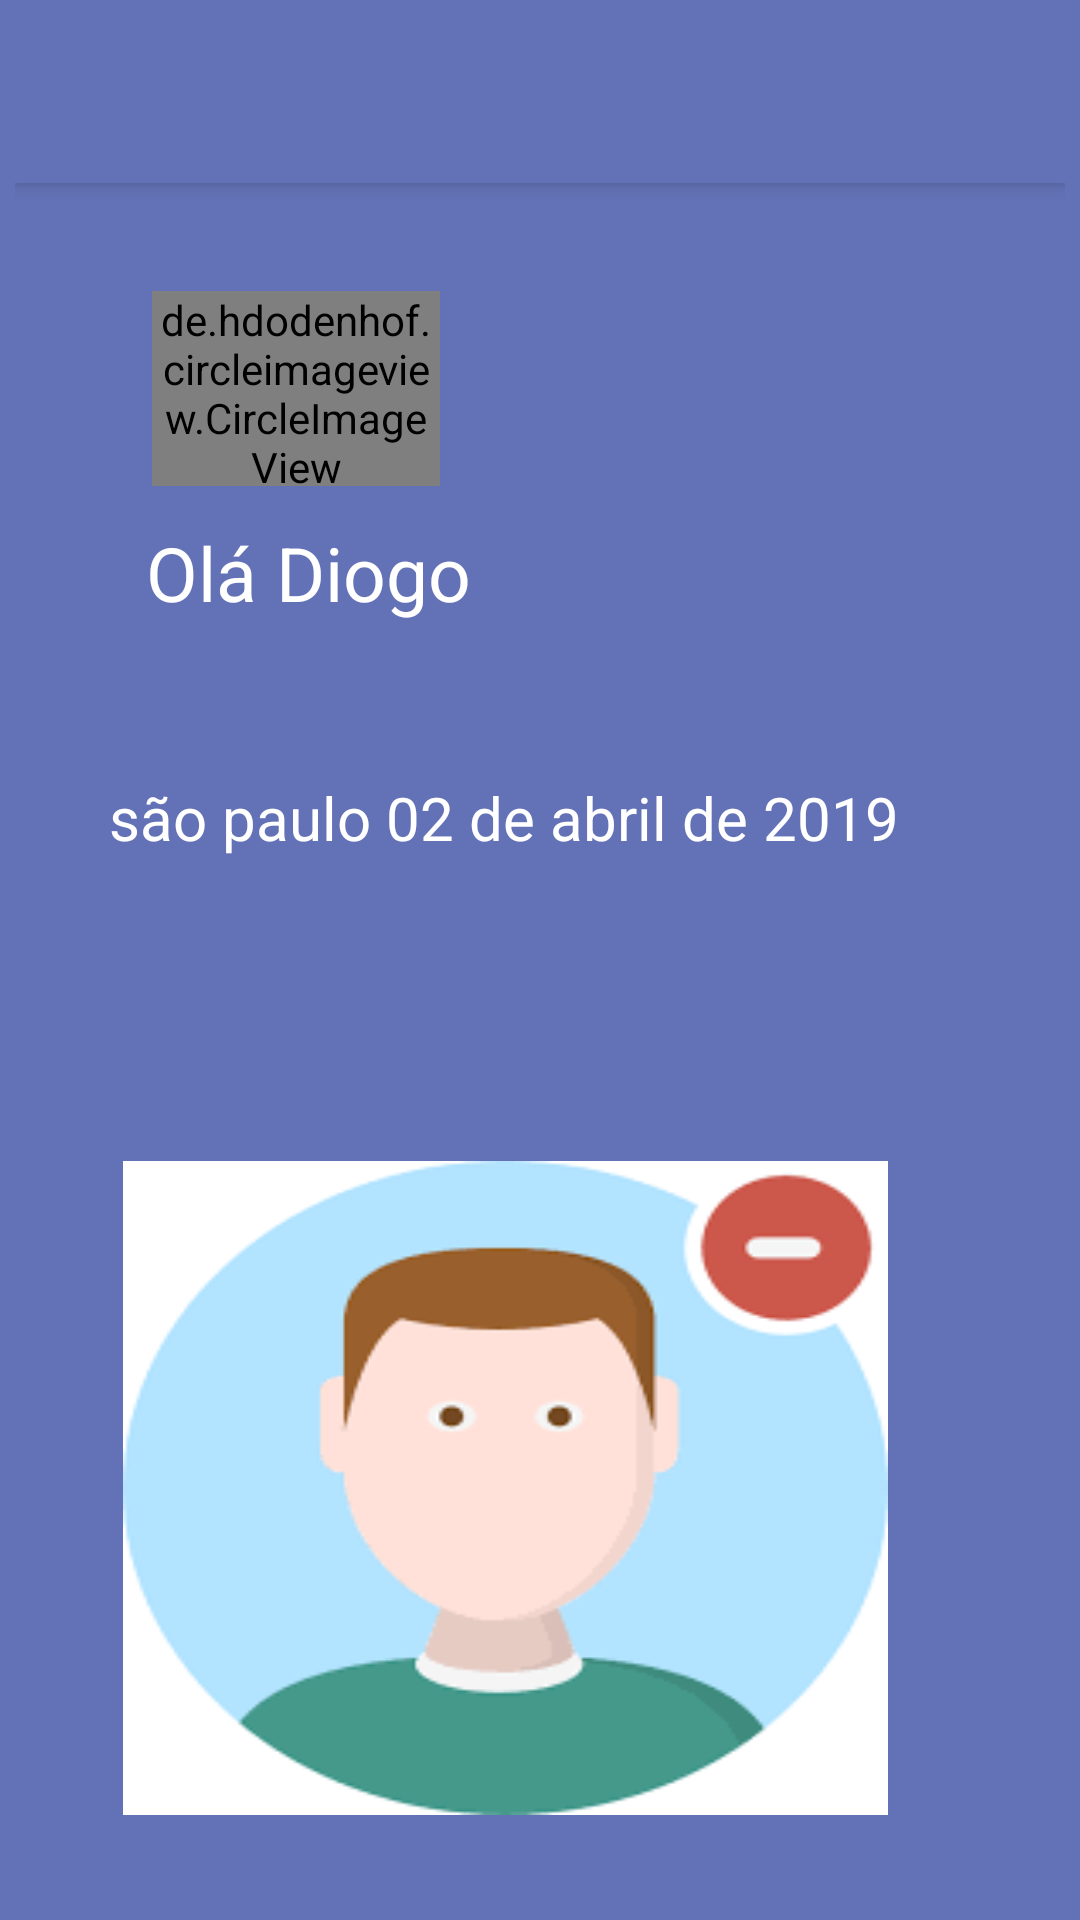

Here is an Android app screen rendered from its layout file. Give the layout XML and the strings, colors and styles it references.
<!-- AndroidManifest.xml: activity theme AppTheme.NoActionBar -->
<!-- res/layout/activity_principal.xml -->
<?xml version="1.0" encoding="utf-8"?>
<android.support.design.widget.CoordinatorLayout
    xmlns:android="http://schemas.android.com/apk/res/android"
    android:layout_width="match_parent"
    android:layout_height="match_parent"
    xmlns:app="http://schemas.android.com/apk/res-auto"
    xmlns:tools="http://schemas.android.com/tools"
    android:padding="5dp"
    android:background="#6372b6"
    tools:context=".PrincipalActivity">

    <android.support.design.widget.AppBarLayout
        android:layout_width="match_parent"
        android:layout_height="wrap_content"
        android:theme="@style/AppTheme.AppBarOverlay">

        <android.support.v7.widget.Toolbar
            android:id="@+id/toolbar"
            android:layout_width="match_parent"
            android:layout_height="match_parent"
            android:background="@color/colorPrimary"
            app:popupTheme="@style/AppTheme.PopupOverlay" />

    </android.support.design.widget.AppBarLayout>

    <include layout="@layout/content_principal" />



</android.support.design.widget.CoordinatorLayout>
<!-- res/layout/content_principal.xml (included above) -->
<?xml version="1.0" encoding="utf-8"?>
<android.support.constraint.ConstraintLayout xmlns:android="http://schemas.android.com/apk/res/android"
    xmlns:app="http://schemas.android.com/apk/res-auto"
    xmlns:tools="http://schemas.android.com/tools"
    android:layout_width="match_parent"
    android:layout_height="match_parent"
    tools:context=".PrincipalActivity"
    tools:showIn="@layout/activity_principal">

    <ImageView
        android:id="@+id/imageView"
        android:layout_width="255dp"
        android:layout_height="218dp"
        android:layout_marginStart="10dp"
        android:layout_marginTop="8dp"
        android:layout_marginEnd="10dp"
        android:layout_marginBottom="30dp"
        android:background="@drawable/avatar"
        app:layout_constraintBottom_toBottomOf="parent"
        app:layout_constraintEnd_toEndOf="parent"
        app:layout_constraintHorizontal_bias="0.346"
        app:layout_constraintStart_toStartOf="parent"
        app:layout_constraintTop_toBottomOf="@+id/date"
        app:layout_constraintVertical_bias="1.0" />

    <TextView
        android:id="@+id/textView"
        android:layout_width="159dp"
        android:layout_height="61dp"
        android:layout_marginStart="10dp"
        android:layout_marginTop="12dp"
        android:layout_marginEnd="10dp"
        android:text="Olá Diogo"
        android:textColor="#ffffff"
        android:textSize="25sp"
        app:layout_constraintEnd_toEndOf="parent"
        app:layout_constraintHorizontal_bias="0.197"
        app:layout_constraintStart_toStartOf="parent"
        app:layout_constraintTop_toBottomOf="@+id/profile_image" />

    <TextView
        android:id="@+id/date"
        android:layout_width="281dp"
        android:layout_height="40dp"
        android:layout_marginStart="10dp"
        android:layout_marginTop="24dp"
        android:layout_marginEnd="10dp"
        android:text="são paulo 02 de abril de 2019"
        android:textColor="#ffffff"
        android:textSize="20dp"
        app:layout_constraintEnd_toEndOf="parent"
        app:layout_constraintHorizontal_bias="0.435"
        app:layout_constraintStart_toStartOf="parent"
        app:layout_constraintTop_toBottomOf="@+id/textView" />

    <de.hdodenhof.circleimageview.CircleImageView xmlns:app="http://schemas.android.com/apk/res-auto"
        android:id="@+id/profile_image"
        android:layout_width="96dp"
        android:layout_height="65dp"
        android:layout_marginStart="8dp"
        android:layout_marginTop="92dp"
        android:layout_marginEnd="8dp"
        android:src="@drawable/perfil"
        app:civ_border_color="@color/colorPrimaryDark"
        app:civ_border_width="2dp"
        app:layout_constraintEnd_toEndOf="parent"
        app:layout_constraintHorizontal_bias="0.158"
        app:layout_constraintStart_toStartOf="parent"
        app:layout_constraintTop_toTopOf="parent" />

    <android.support.constraint.Guideline
        android:id="@+id/guideline"
        android:layout_width="wrap_content"
        android:layout_height="wrap_content"
        android:orientation="vertical"
        app:layout_constraintGuide_end="386dp" />

</android.support.constraint.ConstraintLayout>
<!-- resources referenced by this layout -->
<resources>
  <color name="colorPrimary">#6372b6</color>
  <color name="colorPrimaryDark">#9370db</color>
  <!-- drawable avatar: png bitmap (drawable, 4837 bytes) -->
  <style name="AppTheme.AppBarOverlay" parent="ThemeOverlay.AppCompat.Dark.ActionBar" />
  <style name="AppTheme.PopupOverlay" parent="ThemeOverlay.AppCompat.Light" />
  <style name="AppTheme.NoActionBar">
          <item name="windowActionBar">false</item>
          <item name="windowNoTitle">true</item>
      </style>
</resources>
